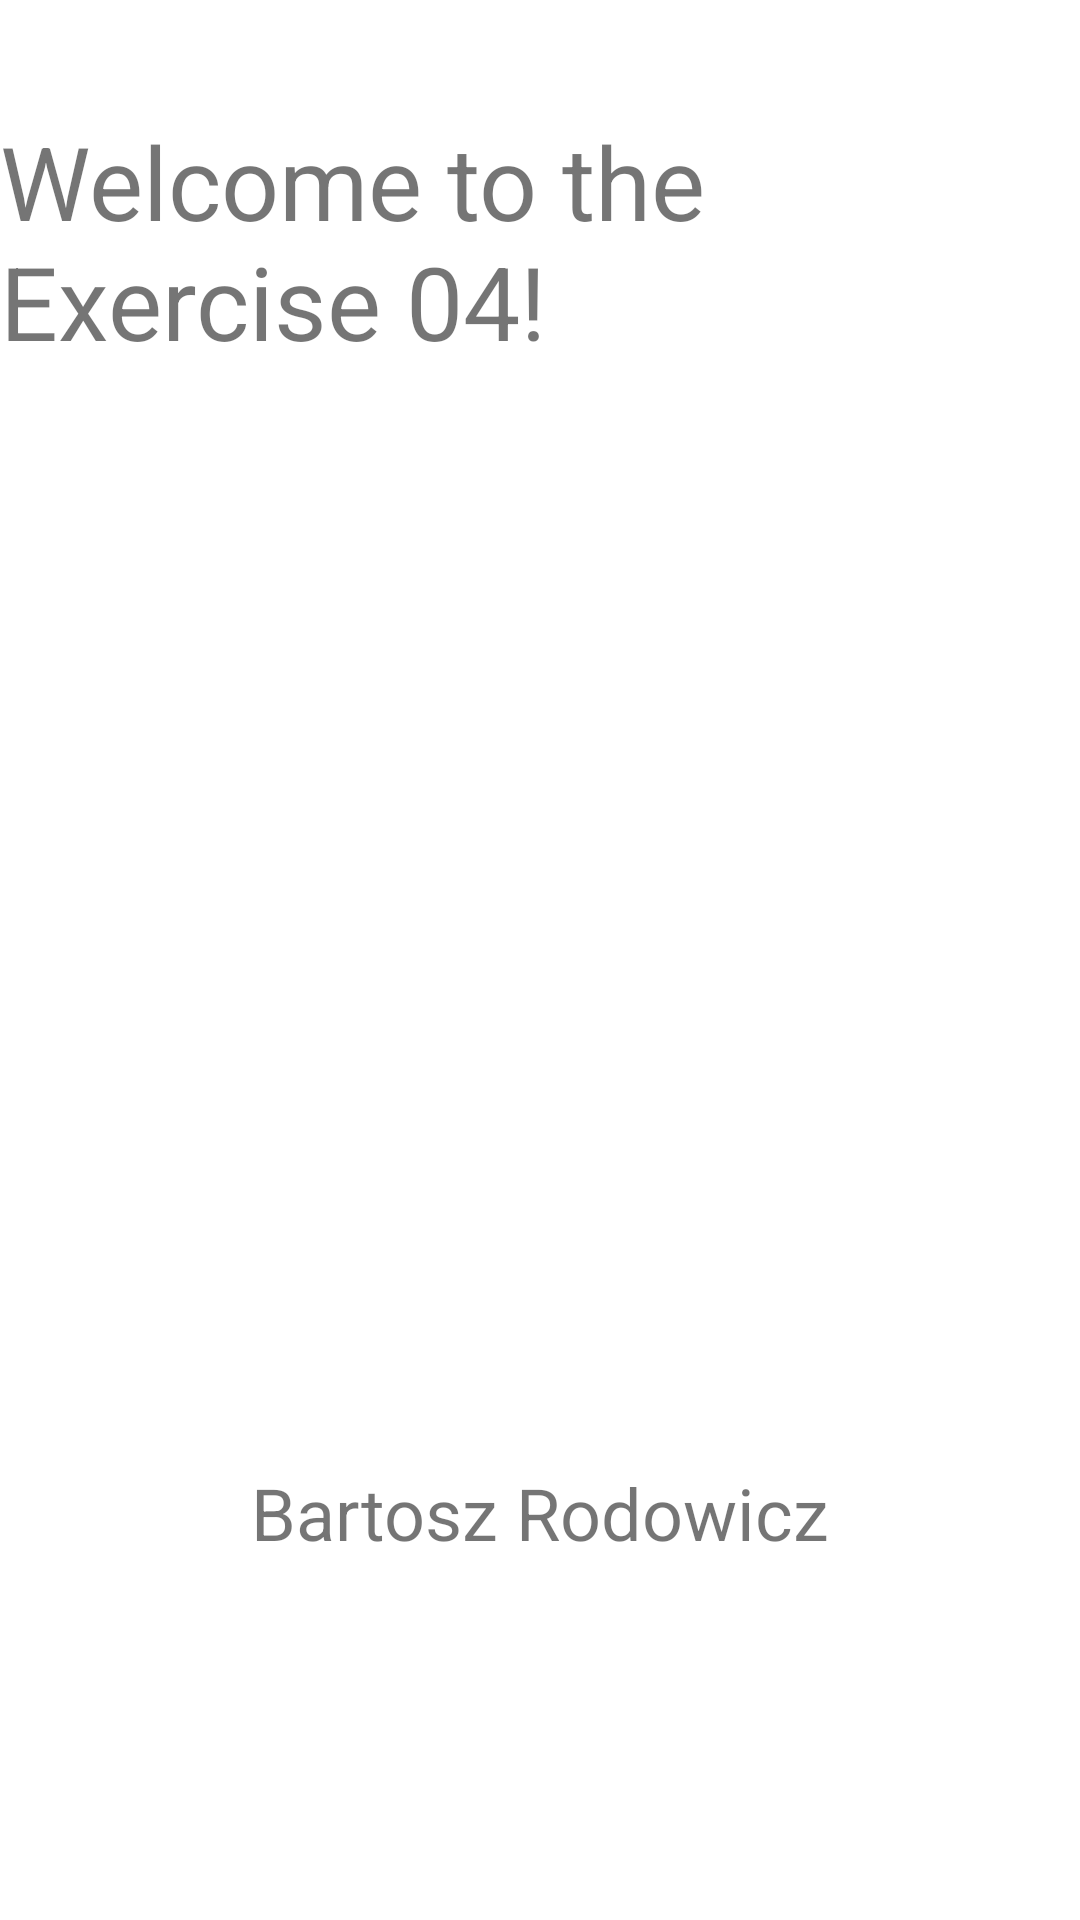

Android layout source for this screen:
<!-- AndroidManifest.xml: application theme Theme.Exercise4 -->
<!-- res/layout/fragment_home.xml -->
<?xml version="1.0" encoding="utf-8"?>
<androidx.constraintlayout.widget.ConstraintLayout xmlns:android="http://schemas.android.com/apk/res/android"
    xmlns:app="http://schemas.android.com/apk/res-auto"
    xmlns:tools="http://schemas.android.com/tools"
    android:layout_width="match_parent"
    android:layout_height="match_parent"
    tools:context=".HomeFragment">

    <TextView
        android:id="@+id/welcomeTextView"
        android:layout_width="wrap_content"
        android:layout_height="wrap_content"
        android:text="@string/welcome"
        android:textSize="34sp"
        app:layout_constraintBottom_toBottomOf="parent"
        app:layout_constraintEnd_toEndOf="parent"
        app:layout_constraintHorizontal_bias="0.498"
        app:layout_constraintStart_toStartOf="parent"
        app:layout_constraintTop_toTopOf="parent"
        app:layout_constraintVertical_bias="0.068" />

    <TextView
        android:id="@+id/authorTextView"
        android:layout_width="wrap_content"
        android:layout_height="wrap_content"
        android:text="@string/author"
        android:textSize="24sp"
        app:layout_constraintBottom_toBottomOf="parent"
        app:layout_constraintEnd_toEndOf="parent"
        app:layout_constraintStart_toStartOf="parent"
        app:layout_constraintTop_toBottomOf="@+id/imageView2"
        app:layout_constraintVertical_bias="0.257" />

    <ImageView
        android:id="@+id/imageView2"
        android:layout_width="258dp"
        android:layout_height="257dp"
        android:src="@drawable/shopping_img"
        app:layout_constraintBottom_toBottomOf="parent"
        app:layout_constraintEnd_toEndOf="parent"
        app:layout_constraintHorizontal_bias="0.535"
        app:layout_constraintStart_toStartOf="parent"
        app:layout_constraintTop_toBottomOf="@+id/welcomeTextView"
        app:layout_constraintVertical_bias="0.257" />
</androidx.constraintlayout.widget.ConstraintLayout>
<!-- resources referenced by this layout -->
<resources>
  <string name="author">Bartosz Rodowicz</string>
  <string name="welcome">Welcome to the Exercise 04!</string>
  <style name="Theme.Exercise4" parent="Theme.MaterialComponents.DayNight.DarkActionBar">
          
          <item name="colorPrimary">@color/purple_500</item>
          <item name="colorPrimaryVariant">@color/purple_700</item>
          <item name="colorOnPrimary">@color/white</item>
          
          <item name="colorSecondary">@color/teal_200</item>
          <item name="colorSecondaryVariant">@color/teal_700</item>
          <item name="colorOnSecondary">@color/black</item>
          
          <item name="android:statusBarColor">?attr/colorPrimaryVariant</item>
          
      </style>
  <!-- not gathered from this repository: default colours our renderer supplied (Android Studio template values) -->
  <color name="purple_500">#FF6200EE</color>
  <color name="purple_700">#FF3700B3</color>
  <color name="teal_200">#FF03DAC5</color>
  <color name="teal_700">#FF018786</color>
  <color name="black">#FF000000</color>
  <color name="white">#FFFFFFFF</color>
</resources>
